Run: headless pygame with SDL's dummy video driver; simulated clock (each Clock.tick advances the game by its frame time, no real sleeping); random seed 0; keys injected as events and as key.get_pressed() state; no mouse input.
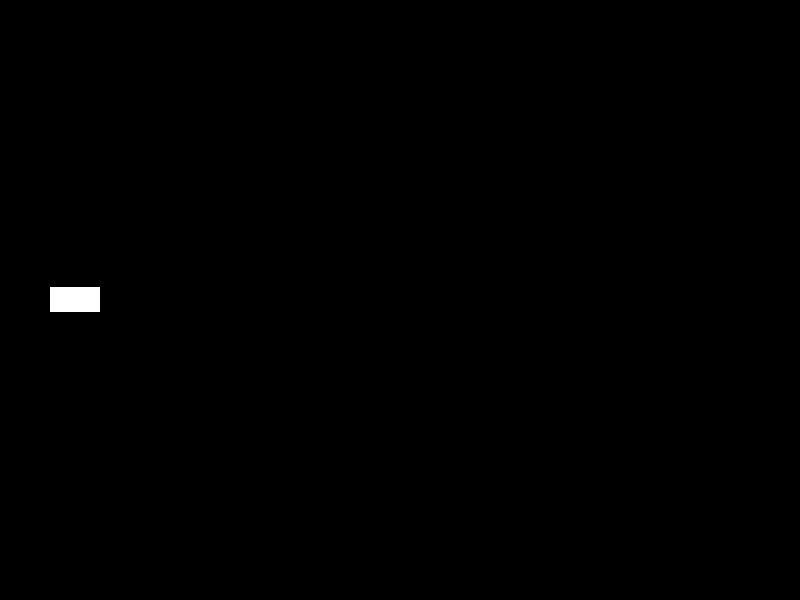
Frame 1 of 4 · flips 1–60 · no input
Frame 2 of 4 · flips 61–180 · tapped SPACE, RETURN · held RIGHT (→), D · screen unchanged from frame 1, image omitted
Frame 3 of 4 · flips 181–300 · held DOWN (↓), S · screen unchanged from frame 2, image omitted
Frame 4 of 4 · flips 301–420 · held LEFT (←), A, UP (↑), W · screen unchanged from frame 3, image omitted

The pygame program that drew these frames:

import pygame
import sys

# --- Constants ---
SCREEN_WIDTH = 800
SCREEN_HEIGHT = 600
FPS = 60

# Colors
BLACK = (0, 0, 0)
WHITE = (255, 255, 255)

# --- Game Setup ---
pygame.init()
screen = pygame.display.set_mode((SCREEN_WIDTH, SCREEN_HEIGHT))
pygame.display.set_caption("Space Impact")
clock = pygame.time.Clock()

# --- Player Setup ---
# We'll use a pygame.Rect to represent our player for now.
# It stores the player's position (x, y) and size (width, height).
player_width = 50
player_height = 25
# Start the player on the left side, centered vertically
player_x = 50
player_y = (SCREEN_HEIGHT - player_height) / 2
player = pygame.Rect(player_x, player_y, player_width, player_height)

# --- Game Loop ---
running = True
while running:
    # --- Event Handling ---
    # Check for events (like closing the window)
    for event in pygame.event.get():
        if event.type == pygame.QUIT:
            running = False

    # --- Drawing ---
    # 1. Fill the background with black. This clears the screen on each frame.
    screen.fill(BLACK)

    # 2. Draw the player on the screen as a white rectangle.
    pygame.draw.rect(screen, WHITE, player)

    # --- Update Display ---
    # This updates the entire screen to show everything we've drawn.
    pygame.display.flip()

    # --- Control Framerate ---
    # This ensures our game runs at a consistent speed (60 frames per second).
    clock.tick(FPS)

# --- Quit Game ---
pygame.quit()
sys.exit()
